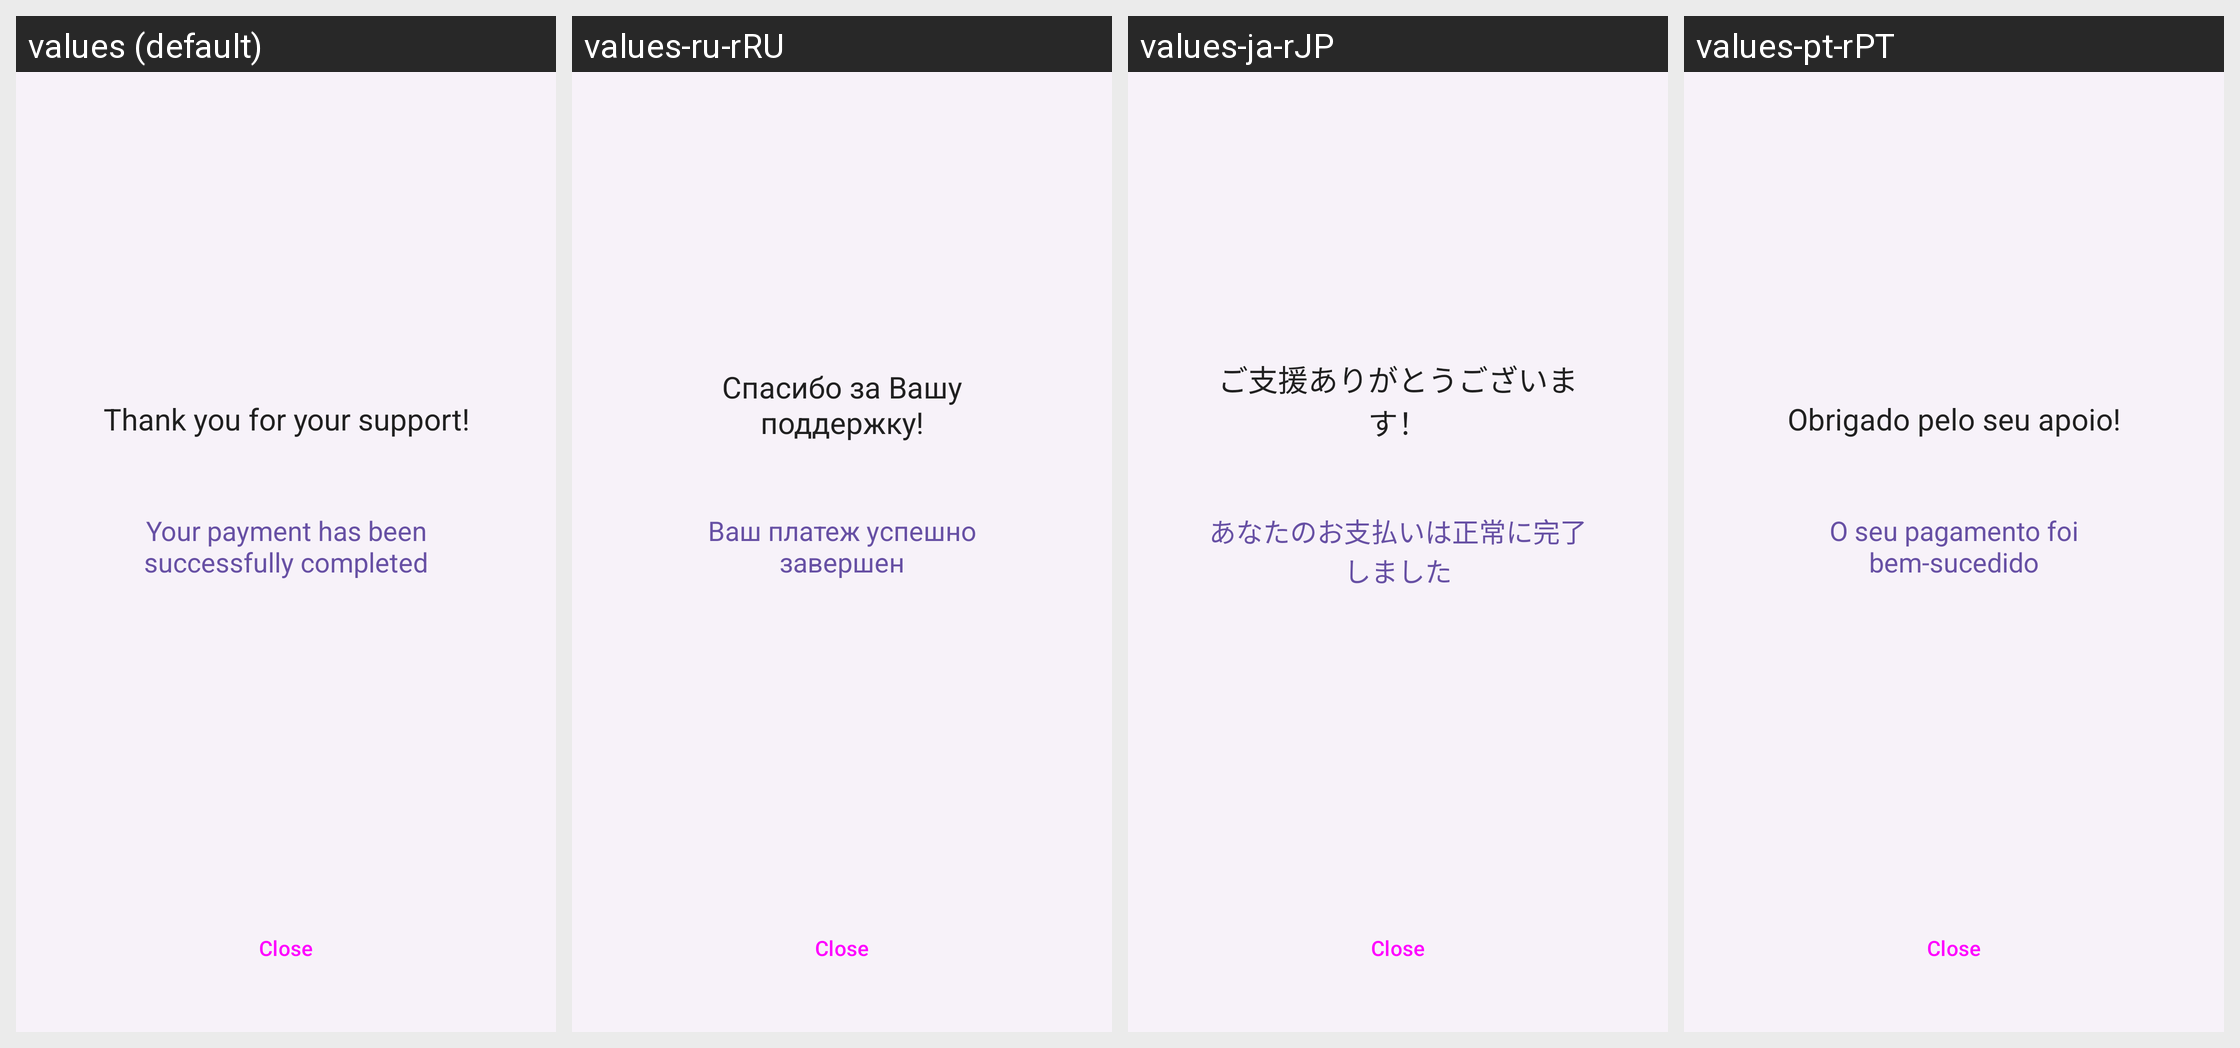

For this localized Android screen grid, give each drawn string resource with its value in every locale shown.
Android screen res/layout/fragment_donation_result.xml rendered under 4 locales, left to right: values (default), values-ru-rRU, values-ja-rJP, values-pt-rPT. Device: Nexus 5 (rendered at 1080×1920; each locale shown at half size, 540×960, under a caption strip naming it); theme Theme.HonkaiStargazer.
Other locales in the repository, not shown: values-de-rDE, values-en, values-es, values-fr-rFR, values-in, values-ko-rKR, values-th, values-uk, values-vi, values-zh-rCN, values-zh-rHK.
Strings drawn on this screen, with the default value and each locale's value (text and hints the layout hard-codes, and strings that could not be matched under every locale, appear in the picture but are not listed):

setting_donation_thx_success
  values: Thank you for your support!
  values-ru-rRU: Спасибо за Вашу поддержку!
  values-ja-rJP: ご支援ありがとうございます！
  values-pt-rPT: Obrigado pelo seu apoio!

setting_donation_msg_success
  values: Your payment has been successfully completed
  values-ru-rRU: Ваш платеж успешно завершен
  values-ja-rJP: あなたのお支払いは正常に完了しました
  values-pt-rPT: O seu pagamento foi bem-sucedido
